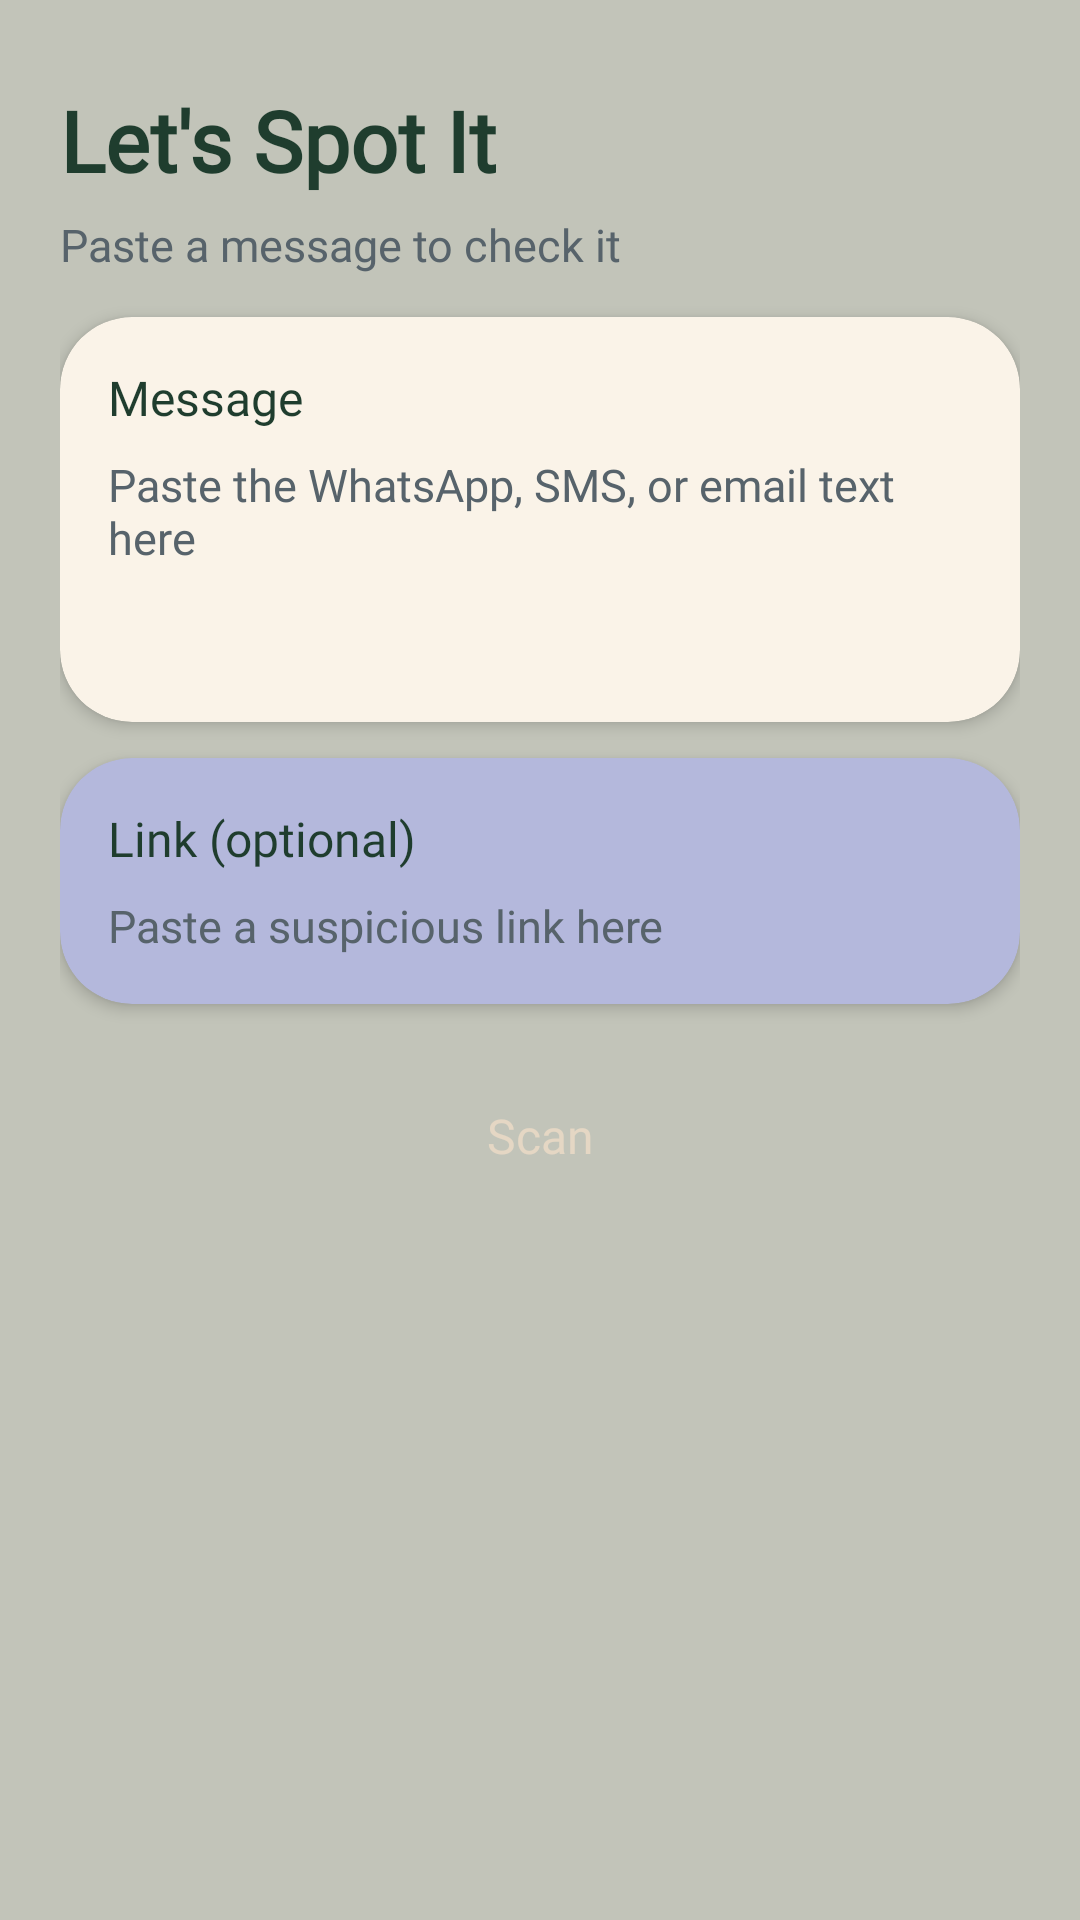

Reconstruct the res/layout file that produces this screen, plus the resources it refers to.
<!-- AndroidManifest.xml: application theme Theme.CanYouSpotIt -->
<!-- res/layout/activity_main.xml -->
<?xml version="1.0" encoding="utf-8"?>
<ScrollView xmlns:android="http://schemas.android.com/apk/res/android"
    xmlns:app="http://schemas.android.com/apk/res-auto"
    android:id="@+id/scrollRoot"
    android:layout_width="match_parent"
    android:layout_height="match_parent"
    android:background="@color/background_sage">

    <LinearLayout
        android:id="@+id/contentColumn"
        android:layout_width="match_parent"
        android:layout_height="wrap_content"
        android:orientation="vertical"
        android:padding="20dp">

        <TextView
            android:layout_width="wrap_content"
            android:layout_height="wrap_content"
            android:text="Let's Spot It"
            android:textAppearance="@style/TextAppearance.CanYouSpotIt.Headline"
            android:textColor="@color/forest_shade"
            android:layout_marginTop="8dp"
            android:layout_marginBottom="6dp" />

        <TextView
            android:layout_width="wrap_content"
            android:layout_height="wrap_content"
            android:text="Paste a message to check it"
            android:textAppearance="@style/TextAppearance.CanYouSpotIt.Body"
            android:textColor="@color/slate_blue_grey"
            android:layout_marginBottom="14dp" />

        <androidx.cardview.widget.CardView
            android:id="@+id/cardMessage"
            android:layout_width="match_parent"
            android:layout_height="wrap_content"
            app:cardCornerRadius="24dp"
            app:cardElevation="3dp"
            app:cardBackgroundColor="@color/cream"
            android:layout_marginBottom="12dp">

            <LinearLayout
                android:layout_width="match_parent"
                android:layout_height="wrap_content"
                android:orientation="vertical"
                android:padding="16dp">

                <TextView
                    android:layout_width="wrap_content"
                    android:layout_height="wrap_content"
                    android:text="Message"
                    android:textAppearance="@style/TextAppearance.CanYouSpotIt.ButtonLabel"
                    android:textColor="@color/forest_shade"
                    android:layout_marginBottom="8dp" />

                <EditText
                    android:id="@+id/etMessage"
                    android:layout_width="match_parent"
                    android:layout_height="wrap_content"
                    android:minLines="4"
                    android:gravity="top"
                    android:hint="Paste the WhatsApp, SMS, or email text here"
                    android:textAppearance="@style/TextAppearance.CanYouSpotIt.Body"
                    android:textColor="@color/forest_shade"
                    android:textColorHint="@color/slate_blue_grey"
                    android:background="@android:color/transparent"
                    android:inputType="textMultiLine" />

            </LinearLayout>

        </androidx.cardview.widget.CardView>

        <androidx.cardview.widget.CardView
            android:id="@+id/cardLink"
            android:layout_width="match_parent"
            android:layout_height="wrap_content"
            app:cardCornerRadius="24dp"
            app:cardElevation="3dp"
            app:cardBackgroundColor="@color/accent_periwinkle_card"
            android:layout_marginBottom="16dp">

            <LinearLayout
                android:layout_width="match_parent"
                android:layout_height="wrap_content"
                android:orientation="vertical"
                android:padding="16dp">

                <TextView
                    android:layout_width="wrap_content"
                    android:layout_height="wrap_content"
                    android:text="Link (optional)"
                    android:textAppearance="@style/TextAppearance.CanYouSpotIt.ButtonLabel"
                    android:textColor="@color/forest_shade"
                    android:layout_marginBottom="8dp" />

                <EditText
                    android:id="@+id/etLink"
                    android:layout_width="match_parent"
                    android:layout_height="wrap_content"
                    android:hint="Paste a suspicious link here"
                    android:textAppearance="@style/TextAppearance.CanYouSpotIt.Body"
                    android:textColor="@color/forest_shade"
                    android:textColorHint="@color/slate_blue_grey"
                    android:background="@android:color/transparent"
                    android:inputType="textUri" />

            </LinearLayout>

        </androidx.cardview.widget.CardView>

        <Button
            android:id="@+id/btnScan"
            android:layout_width="match_parent"
            android:layout_height="56dp"
            android:text="Scan"
            android:textAppearance="@style/TextAppearance.CanYouSpotIt.ButtonLabel"
            android:textColor="@color/on_accent_cta"
            android:textAllCaps="false"
            android:backgroundTint="@color/accent_cta"
            android:insetTop="0dp"
            android:insetBottom="0dp"
            style="@style/Widget.MaterialComponents.Button"
            app:cornerRadius="28dp"
            android:layout_marginBottom="14dp" />

        
        <androidx.cardview.widget.CardView
            android:id="@+id/cardResult"
            android:layout_width="match_parent"
            android:layout_height="wrap_content"
            app:cardCornerRadius="20dp"
            app:cardElevation="3dp"
            app:cardBackgroundColor="@color/moss_green"
            android:visibility="gone">

            <LinearLayout
                android:layout_width="match_parent"
                android:layout_height="wrap_content"
                android:orientation="vertical"
                android:padding="20dp">

                <TextView
                    android:id="@+id/tvVerdict"
                    android:layout_width="wrap_content"
                    android:layout_height="wrap_content"
                    android:text="SAFE"
                    android:textSize="20sp"
                    android:textStyle="bold"
                    android:textColor="@color/bone"
                    android:layout_marginBottom="8dp" />

                <TextView
                    android:id="@+id/tvExplanation"
                    android:layout_width="match_parent"
                    android:layout_height="wrap_content"
                    android:text=""
                    android:textSize="15sp"
                    android:textColor="@color/bone"
                    android:lineSpacingExtra="5dp"
                    android:layout_marginBottom="6dp" />

                
                <TextView
                    android:id="@+id/tvActionStep"
                    android:layout_width="match_parent"
                    android:layout_height="wrap_content"
                    android:text=""
                    android:textSize="14sp"
                    android:textStyle="italic"
                    android:textColor="@color/verdict_safe_action" />

            </LinearLayout>

        </androidx.cardview.widget.CardView>

        <Button
            android:id="@+id/btnContinue"
            android:layout_width="match_parent"
            android:layout_height="52dp"
            android:text="Continue"
            android:textAppearance="@style/TextAppearance.CanYouSpotIt.ButtonLabel"
            android:textColor="@color/on_accent_cta"
            android:textAllCaps="false"
            android:backgroundTint="@color/accent_cta"
            android:insetTop="0dp"
            android:insetBottom="0dp"
            style="@style/Widget.MaterialComponents.Button"
            app:cornerRadius="26dp"
            android:layout_marginTop="14dp"
            android:visibility="gone" />

    </LinearLayout>

</ScrollView>
<!-- resources referenced by this layout -->
<resources>
  <color name="accent_cta">@color/kombu_green</color>
  <color name="accent_periwinkle_card">#B4B8DC</color>
  <color name="background_sage">#C2C4B9</color>
  <color name="bone">#E5D7C4</color>
  <color name="cream">#FAF3E8</color>
  <color name="forest_shade">#1F3D2E</color>
  <color name="moss_green">#889063</color>
  <color name="on_accent_cta">@color/bone</color>
  <color name="slate_blue_grey">#57636B</color>
  <color name="verdict_safe_action">#EFE8DA</color>
  <style name="TextAppearance.CanYouSpotIt.Body">
          <item name="android:fontFamily">@font/work_sans_regular</item>
          <item name="fontFamily">@font/work_sans_regular</item>
          <item name="android:textStyle">normal</item>
          <item name="android:textSize">15sp</item>
          <item name="android:lineSpacingExtra">3dp</item>
      </style>
  <style name="TextAppearance.CanYouSpotIt.ButtonLabel">
          <item name="android:fontFamily">@font/work_sans_medium</item>
          <item name="fontFamily">@font/work_sans_medium</item>
          <item name="android:textStyle">normal</item>
          <item name="android:textSize">16sp</item>
      </style>
  <style name="TextAppearance.CanYouSpotIt.Headline">
          <item name="android:textStyle">bold</item>
          <item name="android:textSize">28sp</item>
          <item name="android:lineSpacingExtra">2dp</item>
      </style>
  <style name="Theme.CanYouSpotIt" parent="Base.Theme.CanYouSpotIt" />
  <color name="kombu_green">#354024</color>
  <style name="Base.Theme.CanYouSpotIt" parent="Theme.Material3.DayNight.NoActionBar">
          
          
      </style>
</resources>
